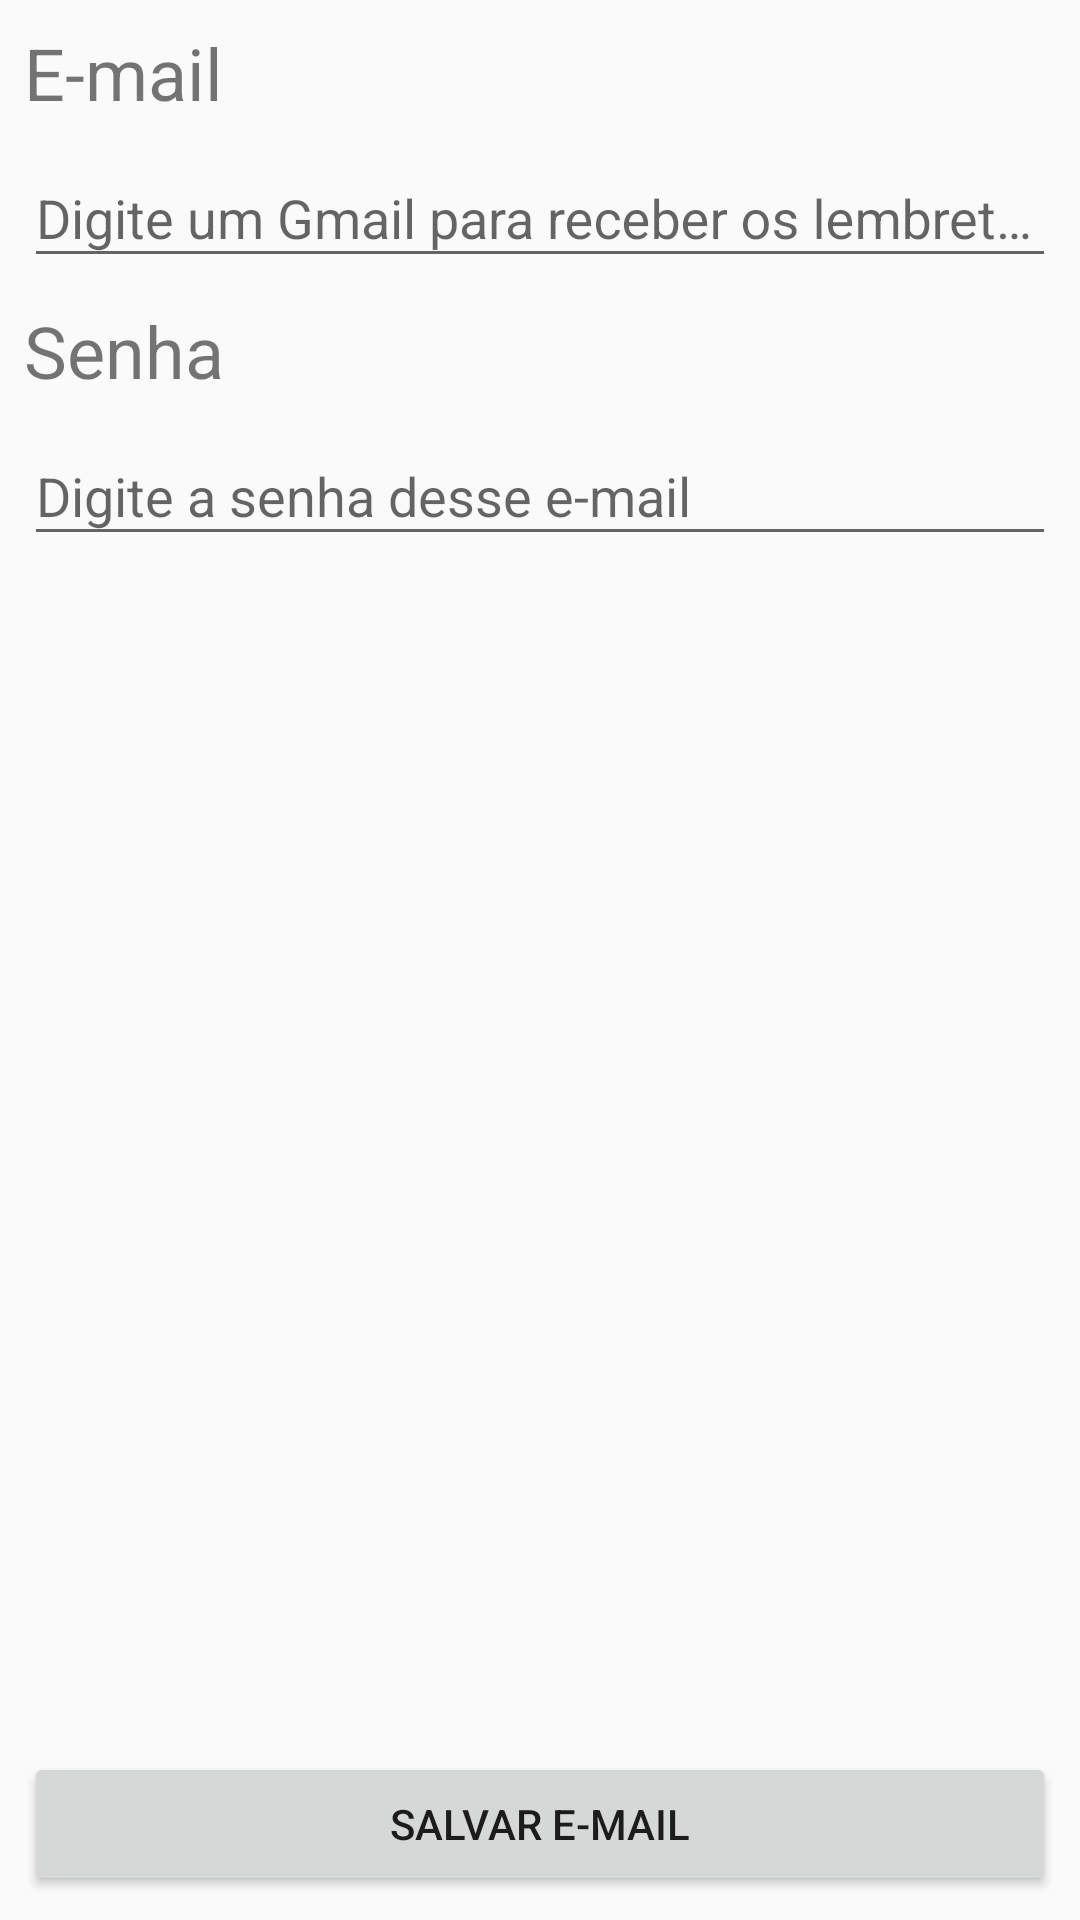

Reconstruct the res/layout file that produces this screen, plus the resources it refers to.
<!-- AndroidManifest.xml: application theme AppTheme -->
<!-- res/layout/activity_email_form.xml -->
<?xml version="1.0" encoding="utf-8"?>
<RelativeLayout xmlns:android="http://schemas.android.com/apk/res/android"
    android:layout_width="match_parent"
    android:layout_height="match_parent">

    <TextView
        android:id="@+id/activity_email_form_email"
        android:layout_width="match_parent"
        android:layout_height="wrap_content"
        android:text="@string/activity_email_form_email"
        android:textSize="24sp"
        android:layout_alignParentTop="true"
        android:layout_marginStart="8dp"
        android:layout_marginTop="8dp"
        android:layout_marginEnd="8dp"/>

    <com.google.android.material.textfield.TextInputLayout
        android:id="@+id/activity_email_form_email_input_parent"
        android:layout_width="match_parent"
        android:layout_height="wrap_content"
        android:layout_marginStart="8dp"
        android:layout_marginEnd="8dp"
        android:layout_below="@+id/activity_email_form_email"
        >

        <com.google.android.material.textfield.TextInputEditText
            android:id="@+id/activity_email_form_email_input"
            android:layout_width="match_parent"
            android:layout_height="wrap_content"
            android:textSize="18sp"
            android:hint="@string/activity_email_form_email_input" />
    </com.google.android.material.textfield.TextInputLayout>

    <TextView
        android:id="@+id/activity_email_form_password"
        android:layout_width="match_parent"
        android:layout_height="wrap_content"
        android:textSize="24sp"
        android:layout_marginStart="8dp"
        android:layout_marginEnd="8dp"
        android:layout_marginTop="8dp"
        android:layout_below="@+id/activity_email_form_email_input_parent"
        android:text="@string/activity_email_form_password" />

    <com.google.android.material.textfield.TextInputLayout
        android:layout_width="match_parent"
        android:layout_height="wrap_content"
        android:layout_below="@id/activity_email_form_password">

        <com.google.android.material.textfield.TextInputEditText
            android:id="@+id/activity_email_form_password_input"
            android:layout_width="match_parent"
            android:layout_height="wrap_content"
            android:textSize="18sp"
            android:layout_marginStart="8dp"
            android:layout_marginEnd="8dp"
            android:layout_marginTop="8dp"
            android:hint="@string/activity_email_form_password_input" />
    </com.google.android.material.textfield.TextInputLayout>

    <Button
        android:id="@+id/activity_email_form_save_button"
        android:layout_width="match_parent"
        android:layout_height="wrap_content"
        android:text="@string/activity_email_form_save_button"
        android:layout_marginStart="8dp"
        android:layout_marginEnd="8dp"
        android:layout_marginBottom="8dp"
        android:layout_alignParentBottom="true"/>
</RelativeLayout>
<!-- resources referenced by this layout -->
<resources>
  <string name="activity_email_form_email">E-mail</string>
  <string name="activity_email_form_email_input">Digite um Gmail para receber os lembretes</string>
  <string name="activity_email_form_password">Senha</string>
  <string name="activity_email_form_password_input">Digite a senha desse e-mail</string>
  <string name="activity_email_form_save_button">Salvar e-mail</string>
  <style name="AppTheme" parent="Theme.AppCompat.Light.DarkActionBar">
          
          <item name="colorPrimary">@color/colorPrimary</item>
          <item name="colorPrimaryDark">@color/colorPrimaryDark</item>
          <item name="colorAccent">@color/colorAccent</item>
      </style>
  <color name="colorPrimary">#6200EE</color>
  <color name="colorPrimaryDark">#3700B3</color>
  <color name="colorAccent">#03DAC5</color>
</resources>
